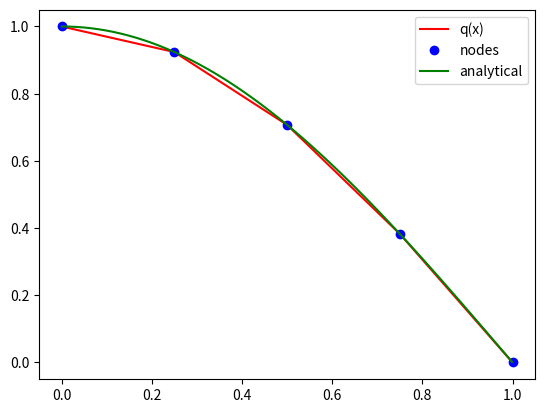

Write the Python code that produced this figure.
# -*- coding: utf-8 -*-
"""
Created on Wed Nov  6 17:35:27 2019

[redacted]
"""
#import the libraries
import numpy as np
import math as mt
import matplotlib.pyplot as plt
x = [0,1/4,1/2,3/4,1]
f = []
for i in x:
    f.append(np.cos((mt.pi*i)/2))
    
#define the polynomial 
def P(y):
    if(y>1/4):
        if(y>1/2):
            if(y>3/4):
                n = 3
            else:
                n = 2
        else:
            n = 1
    else:
        n = 0
    return f[n]+ ((f[n+1]-f[n])/(x[n+1]-x[n]))*(y-x[n])

#calculate the error
fdiff = []
for i in x:
    fdiff.append(((mt.pi)**2/4)*(np.cos((mt.pi*i)/2)))
errorbound = []
for i in range(0,4):
    errorbound.append(((1/8)*((x[i+1]-x[i])**2))*max(fdiff[i],fdiff[i+1]))
    
print('\nError Bound :')
print('\n')
for i in range(0,4):
    print('Between {:.2f} and {:.2f} = {:.4f}'.format(x[i],x[i+1],errorbound[i]))

#plotting 
plt.plot(x,f,'-r', label = 'q(x)')
plt.plot(x,f,'ob', label = 'nodes')
xtrue = np.arange(0,1.00,0.001)
ytrue = []
for i in xtrue:
    ytrue.append(np.cos((mt.pi*i)/2))
plt.plot(xtrue,ytrue,'-g',label = 'analytical')
plt.legend(loc = 'upper right')
plt.show()